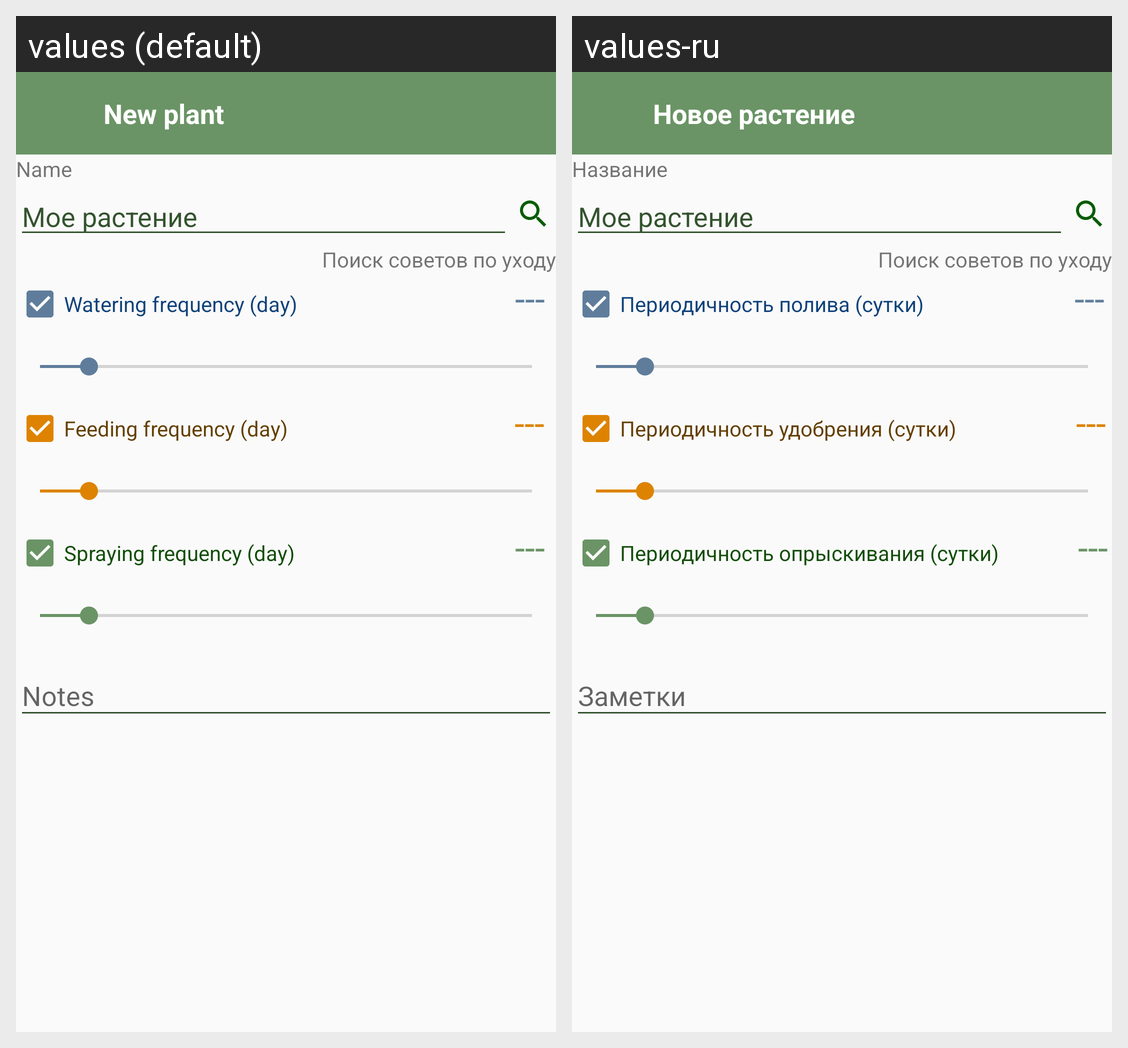

The same Android screen rendered under two of its app's locales, left to right. List the strings drawn on it with the default value and each locale's translation.
Android screen res/layout/activity_plant_creation.xml rendered under 2 locales, left to right: values (default), values-ru. Device: Nexus 5 (rendered at 1080×1920; each locale shown at half size, 540×960, under a caption strip naming it); theme AppTheme.NoActionBar.
Strings drawn on this screen, with the default value and each locale's value (text and hints the layout hard-codes, and strings that could not be matched under every locale, appear in the picture but are not listed):

plant_creation_bar
  values: New plant
  values-ru: Новое растение

name
  values: Name
  values-ru: Название

watering
  values: Watering frequency (day)
  values-ru: Периодичность полива (сутки)

feeding
  values: Feeding frequency (day)
  values-ru: Периодичность удобрения (сутки)

spraying
  values: Spraying frequency (day)
  values-ru: Периодичность опрыскивания (сутки)

notes
  values: Notes
  values-ru: Заметки
